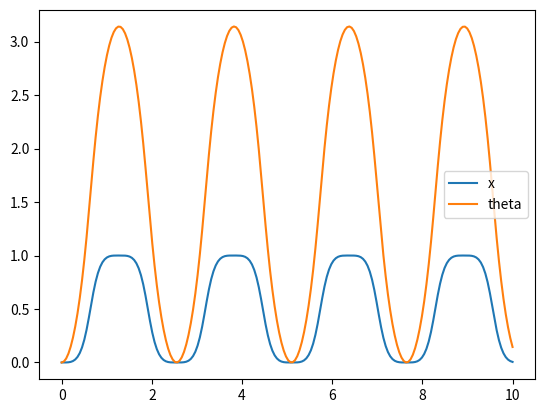
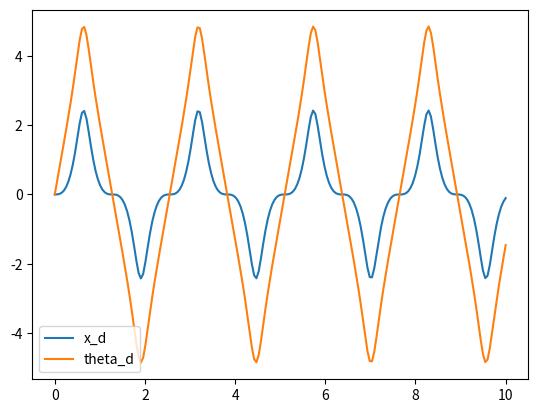

Source code (Python) for these figures, in order:
import numpy as np
from scipy.integrate import odeint
import matplotlib.pyplot as plt

# initial condition

x_0 = 0
x_d_0 = 0

theta_0 = 0
theta_d_0 = 0

Y0 = [x_0,x_d_0,theta_0,theta_d_0]

t = np.linspace (0,10,200)

#parameters

M = 1
m = 0.5
L = 2
g = 9.81

def calculate_dydt(y,t,M,m,L):

    x_d = y [1] 
    theta = y[2]
    theta_d = y[3]
    
    
    M_matrix= np.array( [ [M+m*L, -0.5*m*L**2*np.sin(theta)],

                          [ -0.5*m*L**2*np.sin(theta), m*L**3/3]
                          ])
    
    F = np.array([[0.5*m*L**2*theta_d**2*np.cos(theta)],
                  [0.5*m*L**2*g*np.cos(theta)]
                  ])
    
    acc = np.linalg.inv (M_matrix) @ F
    
    x_dd, theta_dd = acc.flatten()

    dy_dt = [x_d, x_dd, theta_d, theta_dd]

    return dy_dt

sol = odeint (calculate_dydt,Y0,t, args=(M,m,L))

plt.figure()
plt.plot(t,sol[:,0],label = 'x')
plt.plot(t,sol[:,2],label = 'theta')
plt.legend()

plt.figure()
plt.plot(t,sol[:,1],label = 'x_d')
plt.plot(t,sol[:,3],label = 'theta_d')
plt.legend()
plt.show()


t = 0
dt = 0.1
y = np.zeros(2)
y_d = np.zeros(2)


def calculate_g(y,t_d,M,m,L):

    x = y[0]
    x_d = y_d[0]  

    theta = y[1]
    theta_d = y_d[1]
    
    M_matrix= np.array( [ [M+m*L, -0.5*m*L**2*np.sin(theta)],

                          [ -0.5*m*L**2*np.sin(theta), m*L**3/3]
                          ])
    
    F = np.array([[0.5*m*L**2*theta_d**2*np.cos(theta)],
                  [0.5*m*L**2*g*np.cos(theta)]
                  ])
    
    g = np.linalg.inv (M_matrix) @ F

    return g

def rungeKutta(dt,y,y_d,M,m,L):

    y_dd = calculate_g(y,y_d,M,m,L)

    A = dt*y_dd/2
    b = dt *(y_d+0.5*A)/2
    


     


    return
